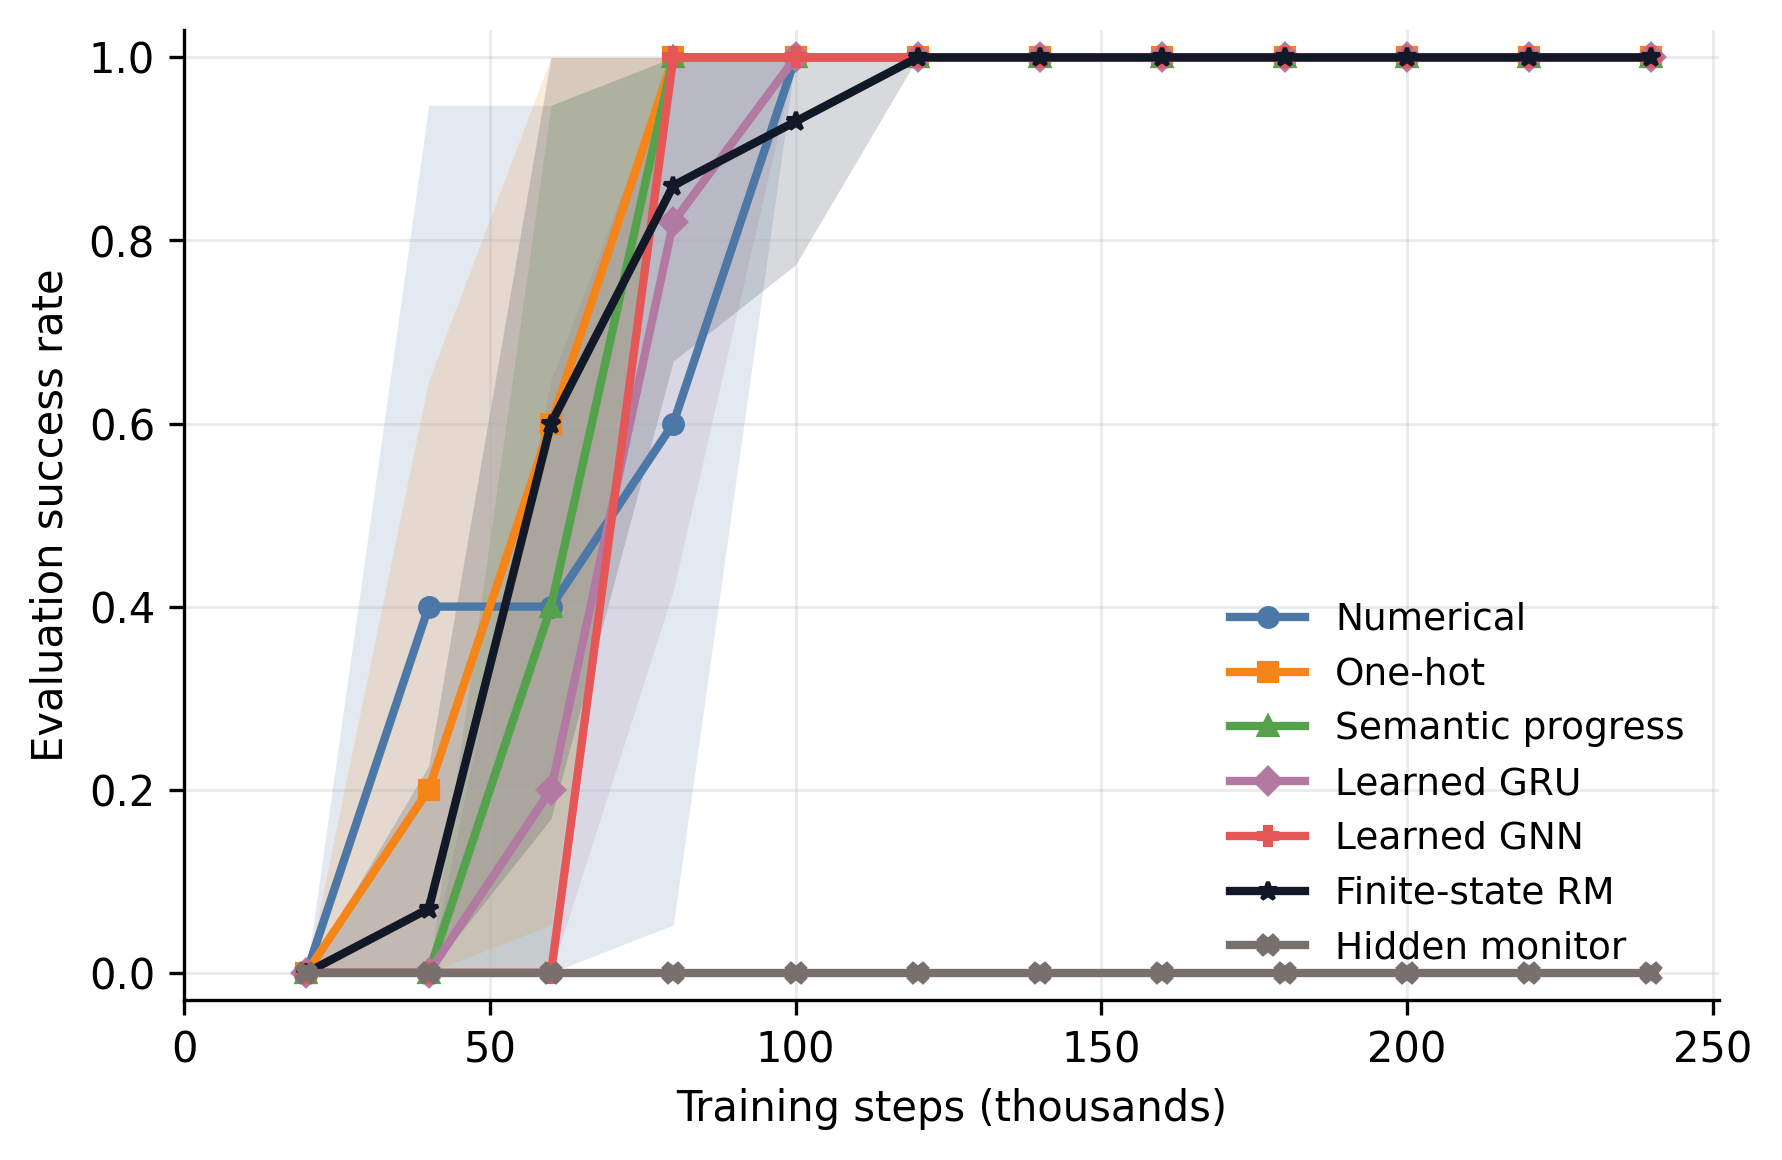

The data file committed next to this chart (first rows):
encoding, training_steps, mean, std, count
finite_state_rm, 20000, 0.0, 0.0, 5
finite_state_rm, 40000, 0.07, 0.1565, 5
finite_state_rm, 60000, 0.6, 0.4316, 5
finite_state_rm, 80000, 0.86, 0.1917, 5
finite_state_rm, 100000, 0.93, 0.1565, 5
finite_state_rm, 120000, 1.0, 0.0, 5
finite_state_rm, 140000, 1.0, 0.0, 5
finite_state_rm, 160000, 1.0, 0.0, 5
finite_state_rm, 180000, 1.0, 0.0, 5
finite_state_rm, 200000, 1.0, 0.0, 5
finite_state_rm, 220000, 1.0, 0.0, 5
finite_state_rm, 240000, 1.0, 0.0, 5
hidden_monitor_state, 20000, 0.0, 0.0, 5
hidden_monitor_state, 40000, 0.0, 0.0, 5
hidden_monitor_state, 60000, 0.0, 0.0, 5
hidden_monitor_state, 80000, 0.0, 0.0, 5
hidden_monitor_state, 100000, 0.0, 0.0, 5
hidden_monitor_state, 120000, 0.0, 0.0, 5
hidden_monitor_state, 140000, 0.0, 0.0, 5
hidden_monitor_state, 160000, 0.0, 0.0, 5
hidden_monitor_state, 180000, 0.0, 0.0, 5
hidden_monitor_state, 200000, 0.0, 0.0, 5
hidden_monitor_state, 220000, 0.0, 0.0, 5
hidden_monitor_state, 240000, 0.0, 0.0, 5
learned_graph, 20000, 0.0, 0.0, 5
learned_graph, 40000, 0.0, 0.0, 5
learned_graph, 60000, 0.0, 0.0, 5
learned_graph, 80000, 1.0, 0.0, 5
learned_graph, 100000, 1.0, 0.0, 5
learned_graph, 120000, 1.0, 0.0, 5
learned_graph, 140000, 1.0, 0.0, 5
learned_graph, 160000, 1.0, 0.0, 5
learned_graph, 180000, 1.0, 0.0, 5
learned_graph, 200000, 1.0, 0.0, 5
learned_graph, 220000, 1.0, 0.0, 5
learned_graph, 240000, 1.0, 0.0, 5
learned_gru, 20000, 0.0, 0.0, 5
learned_gru, 40000, 0.0, 0.0, 5
learned_gru, 60000, 0.2, 0.4472, 5
learned_gru, 80000, 0.82, 0.4025, 5
learned_gru, 100000, 1.0, 0.0, 5
learned_gru, 120000, 1.0, 0.0, 5
learned_gru, 140000, 1.0, 0.0, 5
learned_gru, 160000, 1.0, 0.0, 5
learned_gru, 180000, 1.0, 0.0, 5
learned_gru, 200000, 1.0, 0.0, 5
learned_gru, 220000, 1.0, 0.0, 5
learned_gru, 240000, 1.0, 0.0, 5
numerical, 20000, 0.0, 0.0, 5
numerical, 40000, 0.4, 0.5477, 5
numerical, 60000, 0.4, 0.5477, 5
numerical, 80000, 0.6, 0.5477, 5
numerical, 100000, 1.0, 0.0, 5
numerical, 120000, 1.0, 0.0, 5
numerical, 140000, 1.0, 0.0, 5
numerical, 160000, 1.0, 0.0, 5
numerical, 180000, 1.0, 0.0, 5
numerical, 200000, 1.0, 0.0, 5
numerical, 220000, 1.0, 0.0, 5
numerical, 240000, 1.0, 0.0, 5
... 24 more rows
